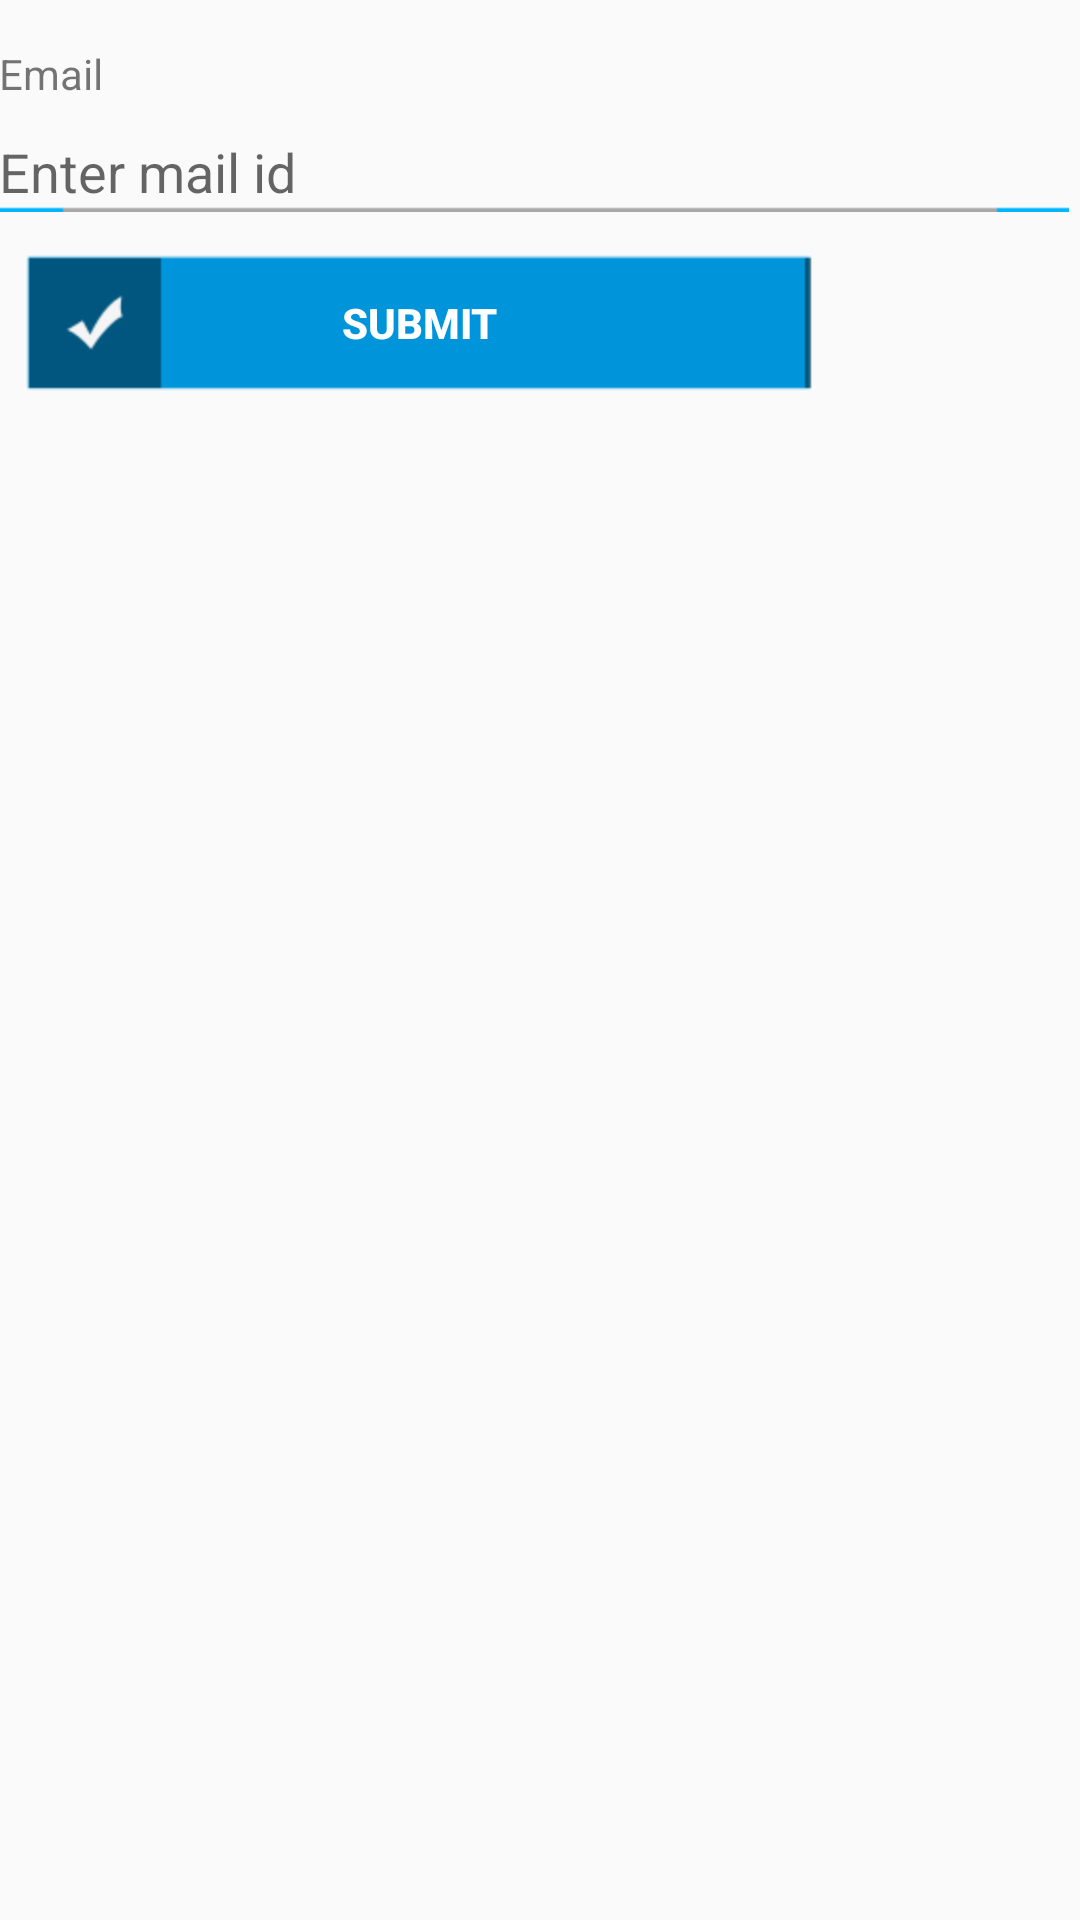

Here is an Android app screen rendered from its layout file. Give the layout XML and the strings, colors and styles it references.
<!-- AndroidManifest.xml: application theme AppTheme -->
<!-- res/layout/referral.xml -->
<LinearLayout xmlns:android="http://schemas.android.com/apk/res/android"
    xmlns:tools="http://schemas.android.com/tools"
    android:id="@+id/container"
    android:layout_width="match_parent"
    android:layout_height="match_parent"
    android:orientation="vertical"
    android:paddingBottom="@dimen/activity_vertical_margin"
    android:paddingLeft="@dimen/activity_horizontal_margin"
    android:paddingRight="@dimen/activity_horizontal_margin"
    android:paddingTop="@dimen/activity_vertical_margin"
    tools:context="com.jos.yourtaxistandcustomer.Credit"
    tools:ignore="MergeRootFrame" >

    <TextView
        android:layout_width="wrap_content"
        android:layout_height="wrap_content"
        android:layout_marginTop="15dp"
        android:text="Email" />

    <EditText
        android:id="@+id/c_mail"
        android:layout_width="wrap_content"
        android:layout_height="wrap_content"
        android:layout_marginTop="10dp"
        android:background="@drawable/line"
        android:ems="15"
        android:hint="Enter mail id"
        android:inputType="textEmailAddress"
         />

    

    <Button
        android:id="@+id/post"
        android:layout_width="wrap_content"
        android:layout_height="wrap_content"
        android:layout_above="@+id/forgotpass"
        android:layout_centerHorizontal="true"
        android:layout_marginTop="10dp"
        android:text="Submit"
        android:textStyle="bold"
        android:textColor="@android:color/white"
        android:background="@drawable/submit_bt"
        android:contentDescription="@string/app_name" />

</LinearLayout>
<!-- resources referenced by this layout -->
<resources>
  <!-- drawable line: png bitmap (drawable-hdpi, 2974 bytes) -->
  <!-- drawable submit_bt: png bitmap (drawable-hdpi, 1186 bytes) -->
  <string name="app_name">yourtaxistand</string>
  <style name="AppTheme" parent="AppBaseTheme">
          
      </style>
  <style name="AppBaseTheme" parent="Theme.AppCompat.Light">
          
      </style>
</resources>
